Dataset: patch_dataset (GitHub, Prathu241/open_agri). Classes: early blight, healthy, late blight, leaf mold, septoria leaf spot.

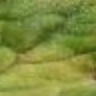
Label: leaf mold

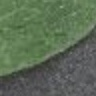
Label: healthy

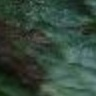
Label: early blight

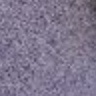
Label: septoria leaf spot

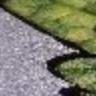
Label: leaf mold

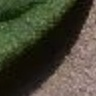
Label: late blight
